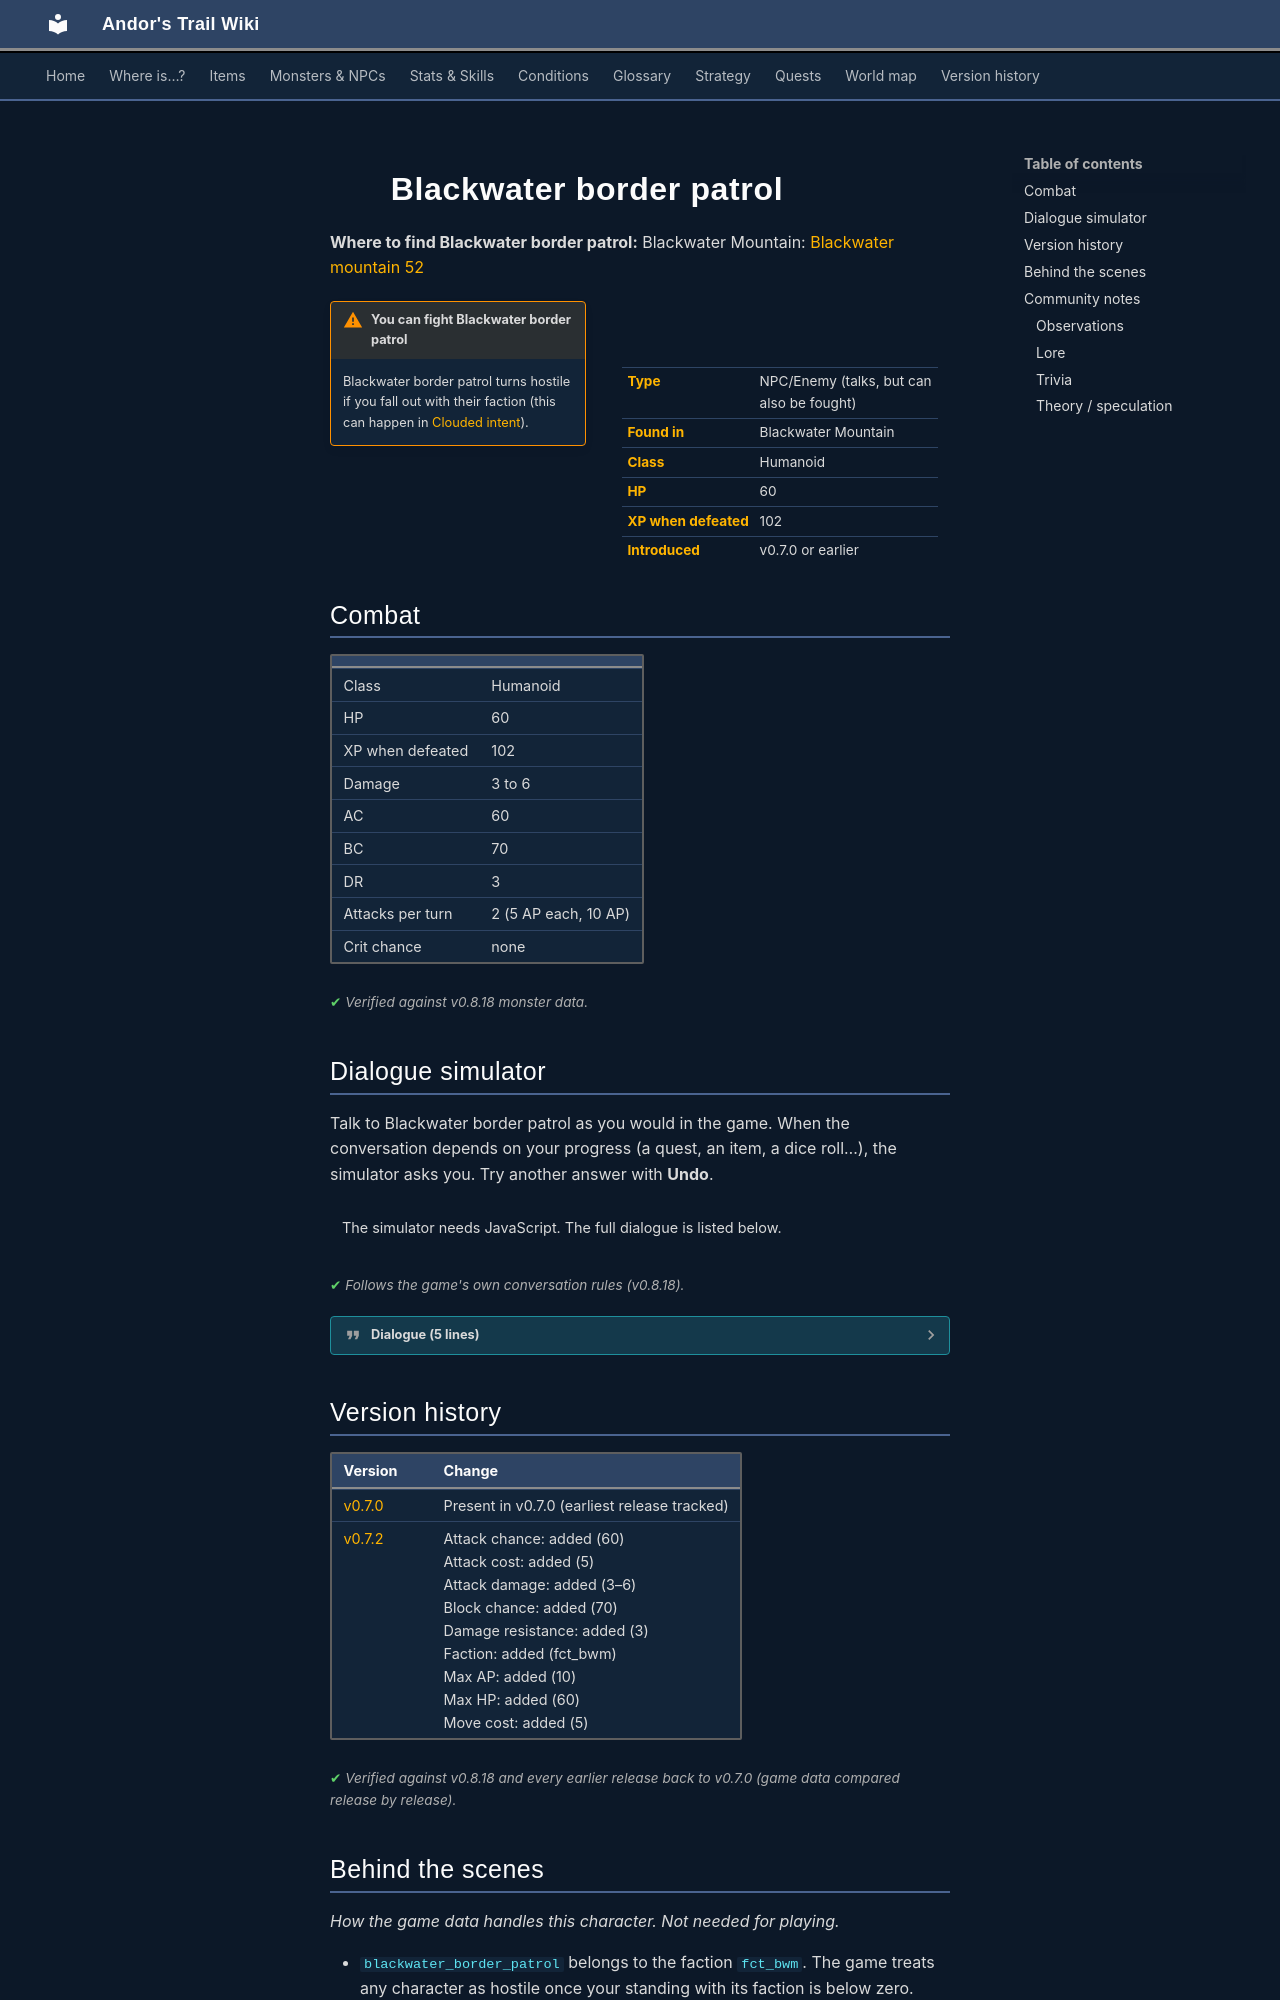

repository: asdfghjkl628/Andor-s-Trail-Wikiiii · page: monsters/blackwater_border_patrol/index.html · generator: mkdocs

---
description: "Blackwater border patrol is an NPC you can also fight in Andor's Trail, found in Blackwater Mountain."
---

# ![](../assets/icons/monsters/monsters_rltiles1_76.png){ .sprite } Blackwater border patrol

**Where to find Blackwater border patrol:** Blackwater Mountain: [Blackwater mountain 52](../maps/blackwater_mountain52.md#pin-npc-blackwater_border_patrol)

<div class="infobox" markdown>

<p class="ib-img"><img class="sprite" src="../../assets/icons/monsters/monsters_rltiles1_76.png" alt=""></p>

| | |
|---|---|
| **Type** | NPC/Enemy (talks, but can also be fought) |
| **Found in** | Blackwater Mountain |
| **Class** | Humanoid |
| **HP** | 60 |
| **XP when defeated** | 102 |
| **Introduced** | v0.7.0 or earlier |

</div>

!!! warning "You can fight Blackwater border patrol"
    Blackwater border patrol turns hostile if you fall out with their faction (this can happen in [Clouded intent](../quests/prim_hunt.md)).

## Combat

| | |
|---|---|
| Class | Humanoid |
| HP | 60 |
| XP when defeated | 102 |
| Damage | 3 to 6 |
| AC | 60 |
| BC | 70 |
| DR | 3 |
| Attacks per turn | 2 (5 AP each, 10 AP) |
| Crit chance | none |


<p class="verified">Verified against v0.8.18 monster data.</p>

## Dialogue simulator

Talk to Blackwater border patrol as you would in the game. When the conversation depends on your progress (a quest, an item, a dice roll…), the simulator asks you. Try another answer with **Undo**.

<div class="dlg-sim" data-src="../../assets/dialogue/blackwater_guard2.json" data-npc="Blackwater border patrol" markdown="0"><noscript>The simulator needs JavaScript. The full dialogue is listed below.</noscript></div>

<p class="verified">Follows the game's own conversation rules (v0.8.18).</p>

??? quote "Dialogue (5 lines)"

    *Exactly as in the game files. Each line appears once; links jump to where a choice leads.*

    <span id="d-blackwater_guard2"></span>**`blackwater_guard2`** Blackwater border patrol: “Halt! You should not step any further.”

    - Next → [blackwater_guard2_1](#d-blackwater_guard2_1)

    <span id="d-blackwater_guard2_1"></span>**`blackwater_guard2_1`** Blackwater border patrol: “There is something over there. Do you see it?”

    - Next → [blackwater_guard2_2](#d-blackwater_guard2_2)

    <span id="d-blackwater_guard2_2"></span>**`blackwater_guard2_2`** Blackwater border patrol: “A mist? A Shadow? I'm sure I saw something moving.”

    - Next → [blackwater_guard2_3](#d-blackwater_guard2_3)

    <span id="d-blackwater_guard2_3"></span>**`blackwater_guard2_3`** Blackwater border patrol: “Screw this guard duty stuff. I am staying back here.”

    - Next → [blackwater_guard2_4](#d-blackwater_guard2_4)

    <span id="d-blackwater_guard2_4"></span>**`blackwater_guard2_4`** Blackwater border patrol: “Good thing we blocked that entrance from that old cabin.”




## Version history

| Version | Change |
|---|---|
| [v0.7.0](../versions/0.7.0.md) | Present in v0.7.0 (earliest release tracked) |
| [v0.7.2](../versions/0.7.2.md) | Attack chance: added (60)<br>Attack cost: added (5)<br>Attack damage: added (3–6)<br>Block chance: added (70)<br>Damage resistance: added (3)<br>Faction: added (fct_bwm)<br>Max AP: added (10)<br>Max HP: added (60)<br>Move cost: added (5) |

<p class="verified">Verified against v0.8.18 and every earlier release back to v0.7.0 (game data compared release by release).</p>


## Behind the scenes

*How the game data handles this character. Not needed for playing.*

- `blackwater_border_patrol` belongs to the faction `fct_bwm`. The game treats any character as hostile once your standing with its faction is below zero.

??? info "How the XP value is calculated"

    The game computes each enemy's experience value when it loads the data (`MonsterTypeParser.java`):

    XP = ⌈(attacks per turn × attack chance × average damage × (1 + critical skill × critical multiplier) × 3 + HP × (1 + block chance) + 9 × damage resistance) × 0.7⌉

    Percentages are used as fractions (e.g. 60% = 0.6). Enemies whose attacks inflict a condition are worth 50 XP more. The More Exp skill adds a percentage on top.

??? info "Technical information"

    | | |
    |---|---|
    | Entry ID | `blackwater_border_patrol` |
    | Type (wiki) | NPC/Enemy |
    | Spawn group | `blackwater_guard2` |
    | Loot table | – |
    | Conversation | `blackwater_guard2` |
    | Faction | `fct_bwm` |
    | Movement | – |
    | Icon | `monsters_rltiles1:76` |
    | Defined in | `res/raw/monsterlist_v069_npcs.json` |

    Raw data:

    ```json
    {
     "id": "blackwater_border_patrol",
     "name": "Blackwater border patrol",
     "iconID": "monsters_rltiles1:76",
     "maxHP": 60,
     "maxAP": 10,
     "moveCost": 5,
     "monsterClass": "humanoid",
     "attackDamage": {
      "min": 3,
      "max": 6
     },
     "spawnGroup": "blackwater_guard2",
     "faction": "fct_bwm",
     "phraseID": "blackwater_guard2",
     "attackCost": 5,
     "attackChance": 60,
     "blockChance": 70,
     "damageResistance": 3
    }
    ```


## Community notes

<small>Written by players, not generated from game data. **Observations**: what players notice in-game · **Lore**: the in-world story · **Trivia**: real-world facts, references, development history · **Theory / speculation**: unconfirmed ideas; may just be unfinished content</small>
